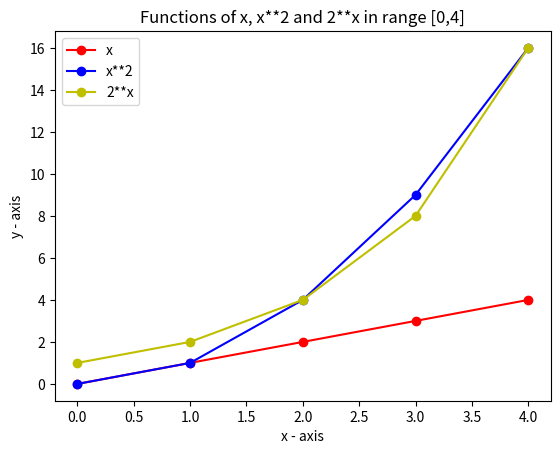

Source code (Python):
# [redacted]
# References https://matplotlib.org/api/_as_gen/matplotlib.pyplot.plot.html

def plotfunction():
    # Imports matplotlib which will be needed to plot the function
    import matplotlib.pyplot as plt
    # Creating 3 lists to store the variables of x, x**2 and 2**x
    x = []
    xsquared = []
    twopowerofx = []

    # This loop will go through numbers 0 - 4 and generate the lists of numbers we will
    # require to graph the functions
    for i in range (0, 5):
        
        # Adding results to the lists
        x.append (i)
        xsquared.append (i**2)
        twopowerofx.append (2**i)


        # Originally had this code within the for loop but it would not graph
        # correctly hence why I generated the lists separately from plotting them
        #plt.plot([x], [x], 'ro')
        #plt.plot([x], [x**2], 'bo')
        #plt.plot([x], [2**x], 'yo')
        
        # Increments the counter
        i=+1

    # Here we call the plot function to plot the various lists of functions generated above
    plt.plot(x, x, 'ro-', label = 'x')
    plt.plot(x, xsquared, 'bo-', label = 'x**2')
    plt.plot(x, twopowerofx, 'yo-', label = '2**x')

    # This generates the legend key for each labeled line as above
    plt.legend(loc='upper left')

    # Names the x axis
    plt.xlabel('x - axis') 
    # Names the y-axis 
    plt.ylabel('y - axis') 

    # Gives a title to the graph
    plt.title('Functions of x, x**2 and 2**x in range [0,4]') 

    # Calls the method to generate graphic
    plt.show()

plotfunction()